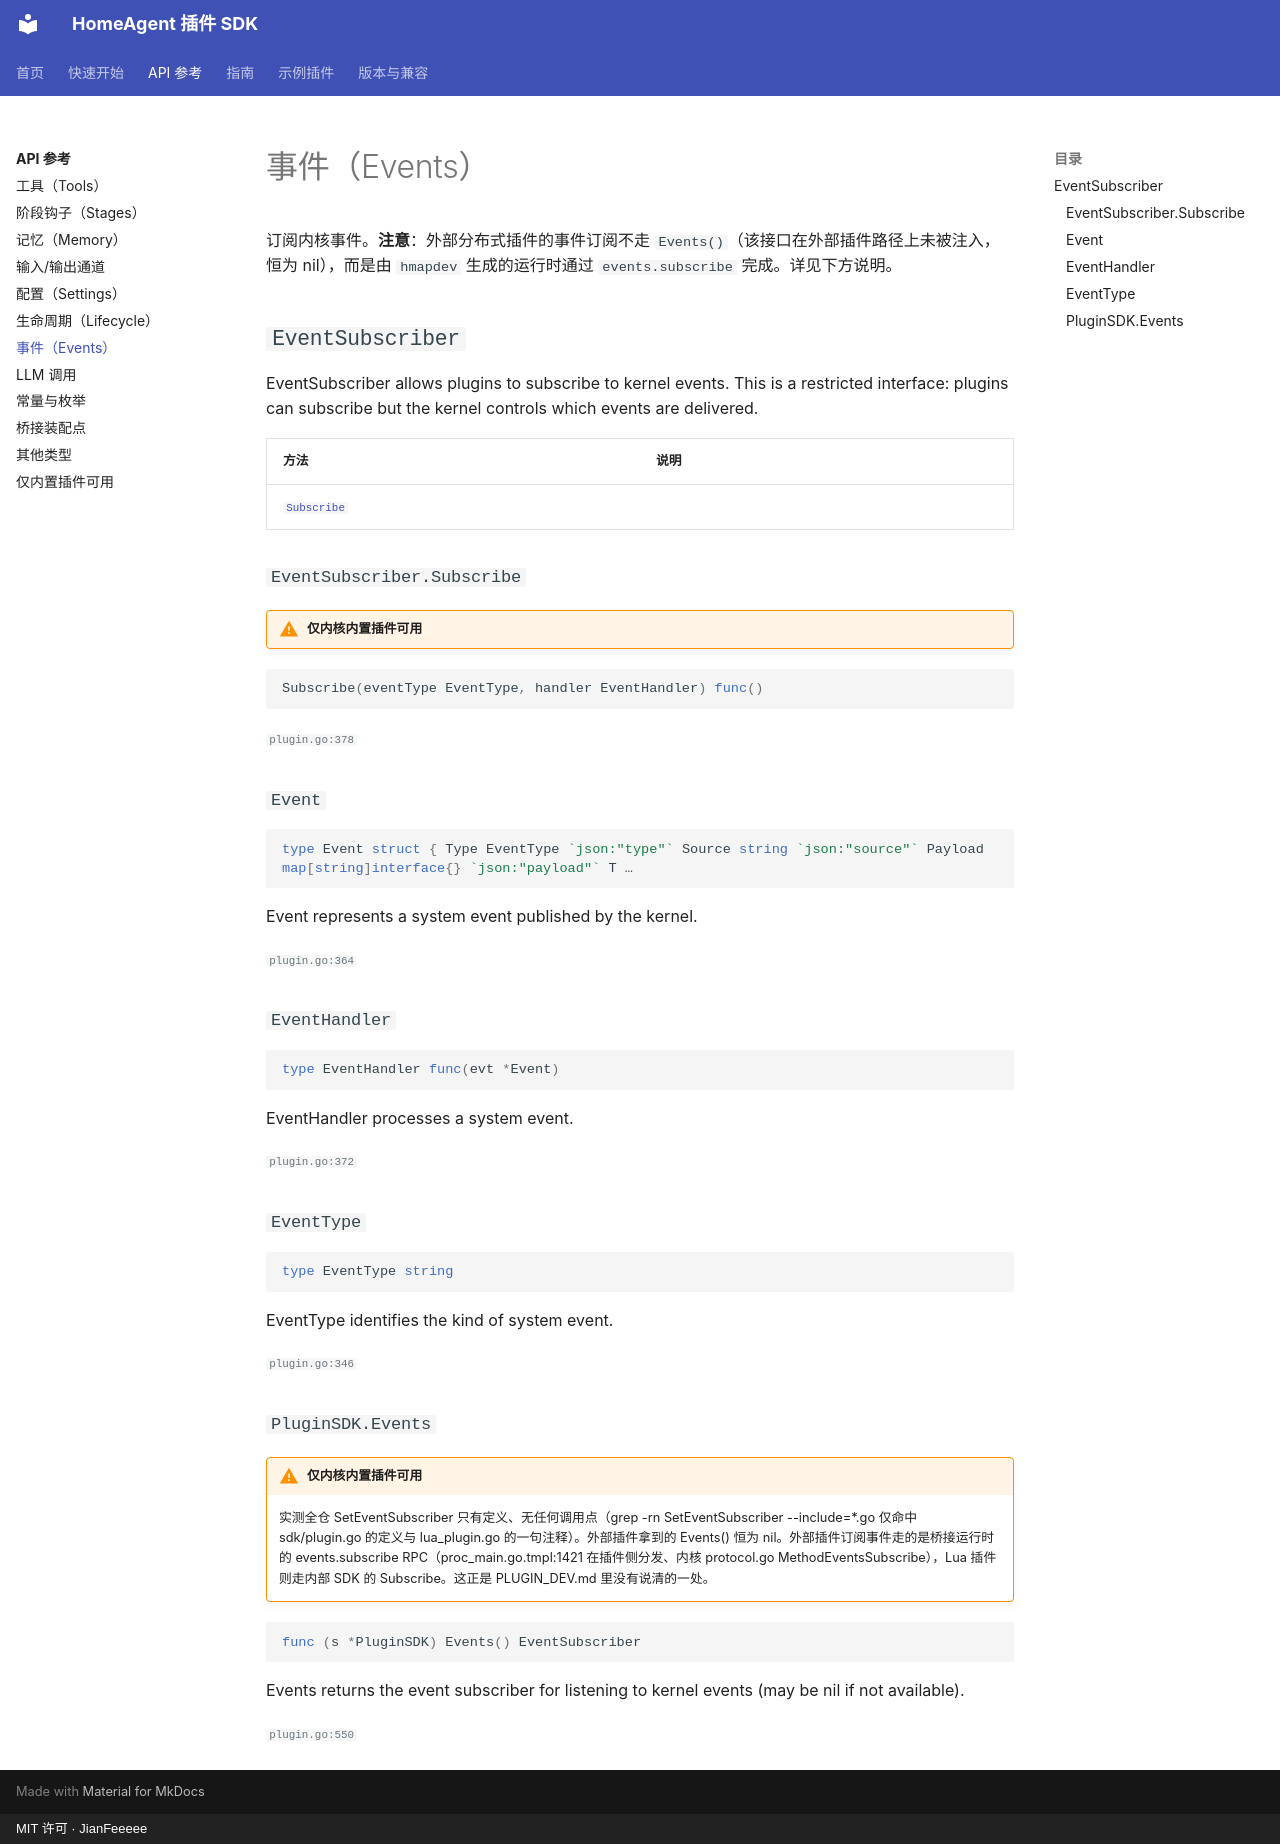

repository: JianFeeeee/homeagentsdk · page: api/events/index.html · generator: mkdocs · copyright: MIT 许可 · JianFeeeee

<!-- 本页由 tools/apidoc/gensite 从源码生成，请勿手改；要改文档就改 sdk/*.go 的注释。 -->

# 事件（Events）

订阅内核事件。**注意**：外部分布式插件的事件订阅不走 `Events()`（该接口在外部插件路径上未被注入，恒为 nil），而是由 `hmapdev` 生成的运行时通过 `events.subscribe` 完成。详见下方说明。

## `EventSubscriber`

EventSubscriber allows plugins to subscribe to kernel events.
This is a restricted interface: plugins can subscribe but the kernel
controls which events are delivered.

| 方法 | 说明 |
|---|---|
| [`Subscribe`](#eventsubscribersubscribe) |  |

### `EventSubscriber.Subscribe`

!!! warning "仅内核内置插件可用"

```go
Subscribe(eventType EventType, handler EventHandler) func()
```

<small>`plugin.go:378`</small>

### `Event`

```go
type Event struct { Type EventType `json:"type"` Source string `json:"source"` Payload map[string]interface{} `json:"payload"` T …
```

Event represents a system event published by the kernel.

<small>`plugin.go:364`</small>

### `EventHandler`

```go
type EventHandler func(evt *Event)
```

EventHandler processes a system event.

<small>`plugin.go:372`</small>

### `EventType`

```go
type EventType string
```

EventType identifies the kind of system event.

<small>`plugin.go:346`</small>

### `PluginSDK.Events`

!!! warning "仅内核内置插件可用"
    实测全仓 SetEventSubscriber 只有定义、无任何调用点（grep -rn SetEventSubscriber --include=*.go 仅命中 sdk/plugin.go 的定义与 lua_plugin.go 的一句注释）。外部插件拿到的 Events() 恒为 nil。外部插件订阅事件走的是桥接运行时的 events.subscribe RPC（proc_main.go.tmpl:1421 在插件侧分发、内核 protocol.go MethodEventsSubscribe），Lua 插件则走内部 SDK 的 Subscribe。这正是 PLUGIN_DEV.md 里没有说清的一处。

```go
func (s *PluginSDK) Events() EventSubscriber
```

Events returns the event subscriber for listening to kernel events (may be nil if not available).

<small>`plugin.go:550`</small>
